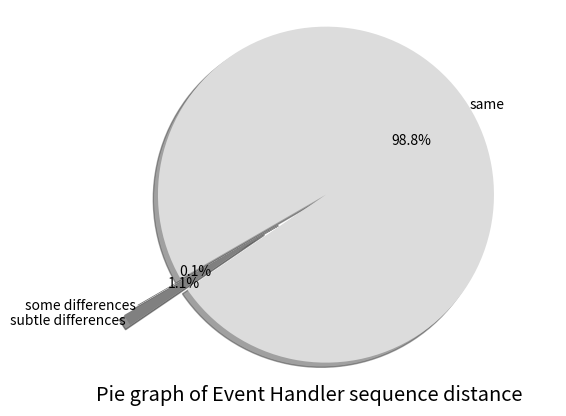

Python code for this plot:
#!/usr/bin/env python
# coding=utf-8

import matplotlib.pyplot as plt



labels = "some differences","subtle differences","same",

sizes = [10,147,13101]

colors = ['dimgray','grey','gainsboro']

explode = (0.1,0.2,0.2)

fig1,ax1 = plt.subplots()

ax1.pie(sizes, explode=explode, labels=labels, colors=colors, autopct='%1.1f%%',shadow=True,labeldistance=1.01,startangle=210)


ax1.axis('equal')


plt.xlabel('Pie graph of Event Handler sequence distance',fontsize='x-large')

plt.show()


